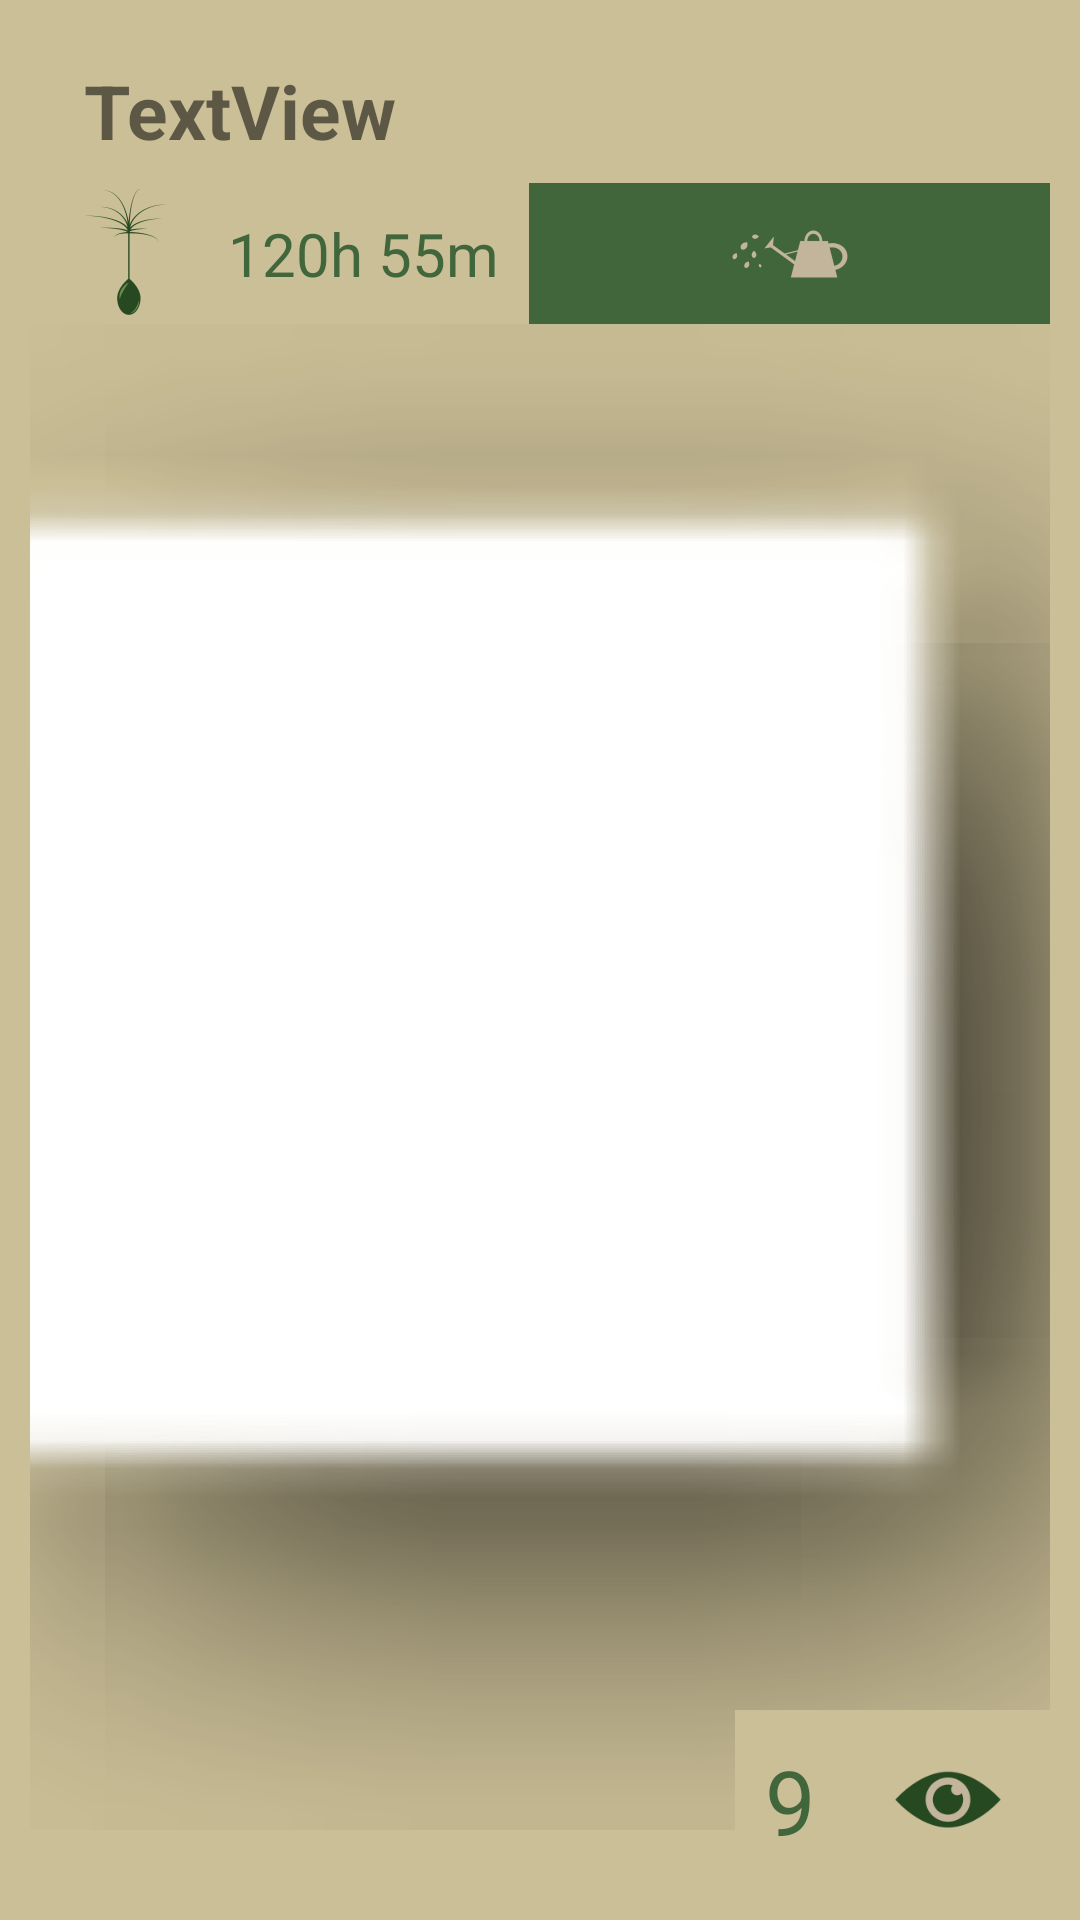

Produce the Android XML layout that renders to this screen, including the resource entries it uses.
<!-- AndroidManifest.xml: application theme AppTheme -->
<!-- res/layout/activity_open_seed.xml -->
<?xml version="1.0" encoding="utf-8"?>
<RelativeLayout xmlns:android="http://schemas.android.com/apk/res/android"
    xmlns:app="http://schemas.android.com/apk/res-auto"
    xmlns:tools="http://schemas.android.com/tools"
    android:layout_width="match_parent"
    android:layout_height="match_parent"
    tools:context="com.example.stefa.mycustommaps.OpenSeed"
    android:background="@color/colorBackground"
    android:padding="10dp">


    <TextView
        android:id="@+id/openSeedTitle"
        android:layout_width="wrap_content"
        android:layout_height="wrap_content"
        android:layout_alignParentStart="true"
        android:layout_alignParentTop="true"
        android:layout_marginLeft="8dp"
        android:layout_marginRight="20dp"
        android:padding="10dp"
        android:singleLine="true"
        android:text="TextView"
        android:textColorLink="@color/colorTextDark"
        android:textSize="25sp"
        android:textStyle="bold" />

    <ImageView
        android:id="@+id/imageView"
        android:layout_width="200dp"
        android:layout_height="350dp"
        android:paddingBottom="20dp"
        app:srcCompat="@android:drawable/picture_frame"
        android:scaleType="centerCrop"
        android:layout_alignParentBottom="true"
        android:layout_alignParentEnd="true"
        android:layout_alignParentStart="true"
        android:layout_below="@+id/waterSeed" />

    <TextView
        android:id="@+id/viewCount"
        android:layout_width="wrap_content"
        android:layout_height="60dp"
        android:layout_alignParentBottom="true"
        android:layout_toStartOf="@+id/eye"
        android:background="@color/colorBackground"
        android:padding="10dp"
        android:text="9"
        android:textAlignment="viewEnd"
        android:textColor="@color/colorPrimary"
        android:textSize="30sp" />

    <ImageButton
        android:id="@+id/waterSeed"
        android:layout_width="match_parent"
        android:layout_height="match_parent"
        android:background="@color/colorPrimary"
        android:onClick="AddTime"
        app:srcCompat="@mipmap/wateringcan"
        android:layout_alignTop="@+id/lifeCount"
        android:layout_alignParentEnd="true"
        android:layout_toEndOf="@+id/lifeCount"
        android:layout_alignBottom="@+id/lifeCount" />

    <ImageView
        android:id="@+id/flowerLife"
        android:layout_width="wrap_content"
        android:layout_height="wrap_content"
        android:adjustViewBounds="false"
        android:cropToPadding="true"
        android:scaleType="fitCenter"
        app:srcCompat="@mipmap/flowerlife"
        android:layout_alignParentTop="true"
        android:layout_marginTop="50dp"
        android:layout_alignStart="@+id/openSeedTitle" />

    <TextView
        android:id="@+id/lifeCount"
        android:layout_width="wrap_content"
        android:layout_height="wrap_content"
        android:gravity="center"
        android:text="120h 55m"
        android:textAlignment="gravity"
        android:padding="10dp"
        android:textColor="@color/colorPrimary"
        android:textSize="20sp"
        android:layout_alignBottom="@+id/flowerLife"
        android:layout_toEndOf="@+id/flowerLife" />

    <ImageView
        android:id="@+id/eye"
        android:layout_width="wrap_content"
        android:layout_height="wrap_content"
        android:padding="10dp"
        android:layout_alignParentBottom="true"
        android:layout_alignParentEnd="true"
        android:layout_alignTop="@+id/viewCount"
        android:background="@color/colorBackground"
        app:srcCompat="@mipmap/eye" />


</RelativeLayout>
<!-- resources referenced by this layout -->
<resources>
  <color name="colorBackground">#CBBF97</color>
  <color name="colorPrimary">#41663C</color>
  <color name="colorTextDark">#443C27</color>
  <!-- mipmap eye: png bitmap (mipmap-hdpi, 1556 bytes) -->
  <!-- mipmap flowerlife: png bitmap (mipmap-hdpi, 1328 bytes) -->
  <!-- mipmap wateringcan: png bitmap (mipmap-hdpi, 1117 bytes) -->
  <style name="AppTheme" parent="Theme.AppCompat.Light.DarkActionBar">
          
          <item name="colorPrimary">@color/colorPrimary</item>
          <item name="colorPrimaryDark">@color/colorPrimaryDark</item>
          <item name="colorAccent">@color/colorAccent</item>
          <item name="logo">@mipmap/seeditlogo</item>
          <item name="displayOptions">useLogo|showHome</item>
      </style>
  <color name="colorPrimaryDark">#303F9F</color>
  <color name="colorAccent">#443C27</color>
</resources>
